Photos from the image-classification dataset "nn_images" in the GitHub repository iceberg-project/Seals. Its 5 classes are: crabeater, emperor, pack ice, pack-ice, weddell.

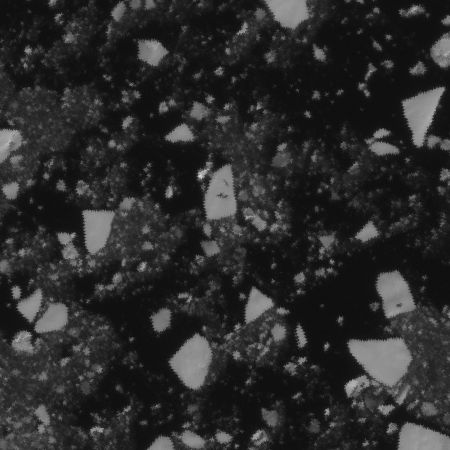
Label: crabeater

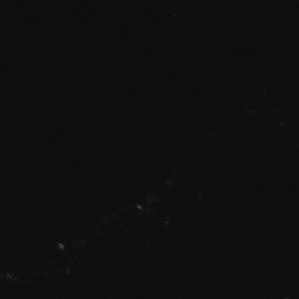
Label: pack ice

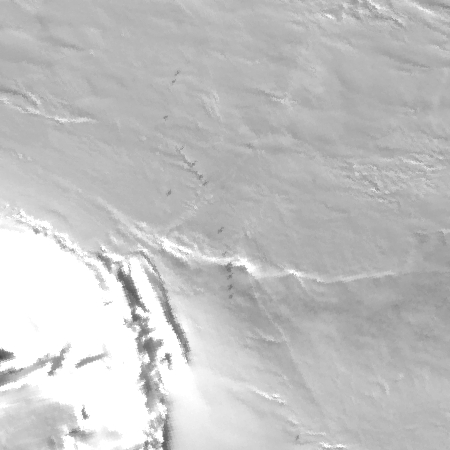
Label: emperor

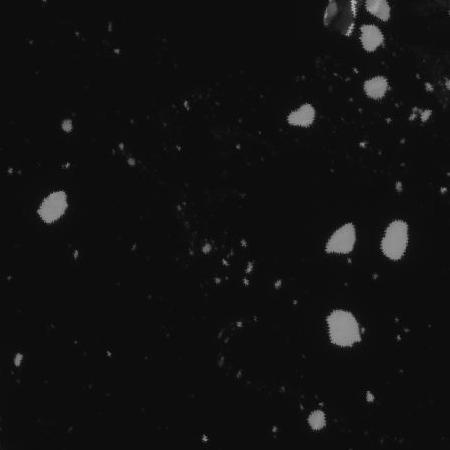
Label: pack ice

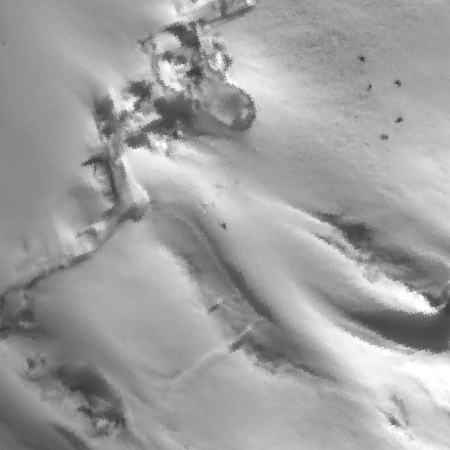
Label: weddell

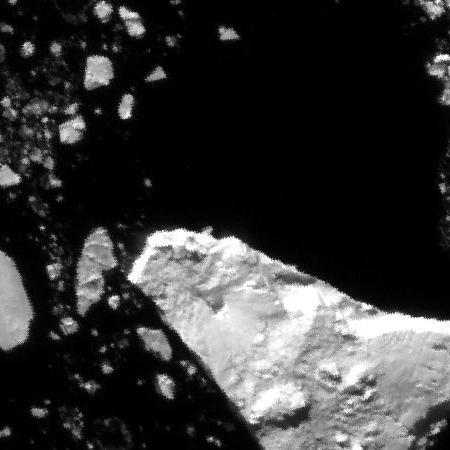
Label: pack-ice
